Run: headless pygame with SDL's dummy video driver; simulated clock (each Clock.tick advances the game by its frame time, no real sleeping); random seed 0; keys injected as events and as key.get_pressed() state; mouse plan: one left click at the window centre at the start of phase 2, then a move to the lower-right quarter at the start of phase 3.
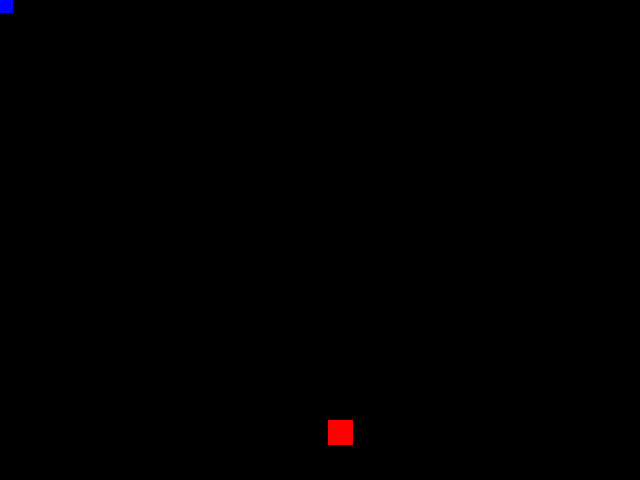
Frame 1 of 4 · flips 1–60 · no input
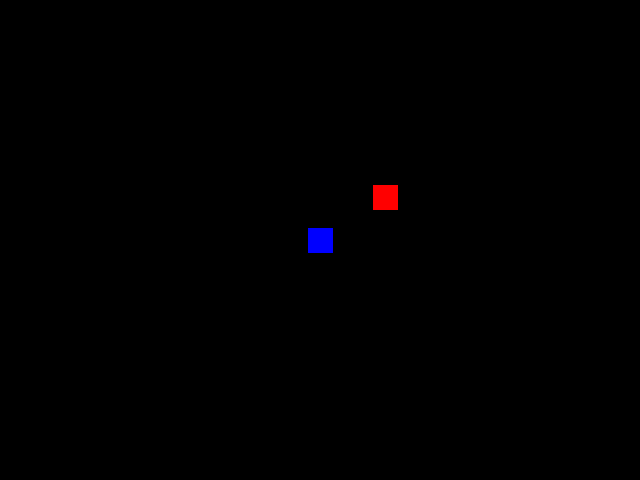
Frame 2 of 4 · flips 61–180 · clicked the window centre · tapped SPACE, RETURN · held RIGHT (→), D
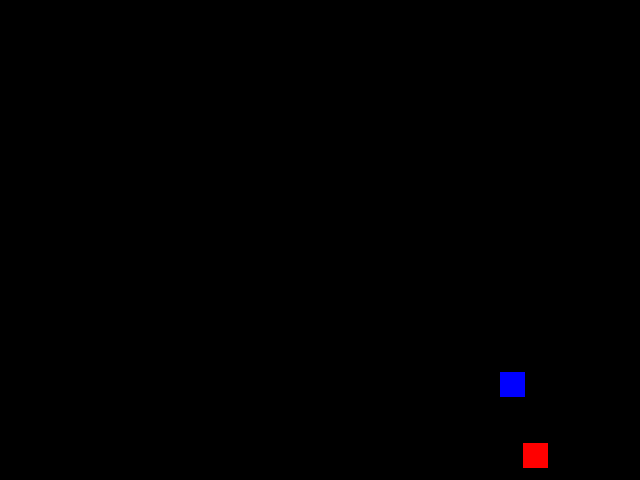
Frame 3 of 4 · flips 181–300 · moved the mouse to the lower-right quarter · held DOWN (↓), S
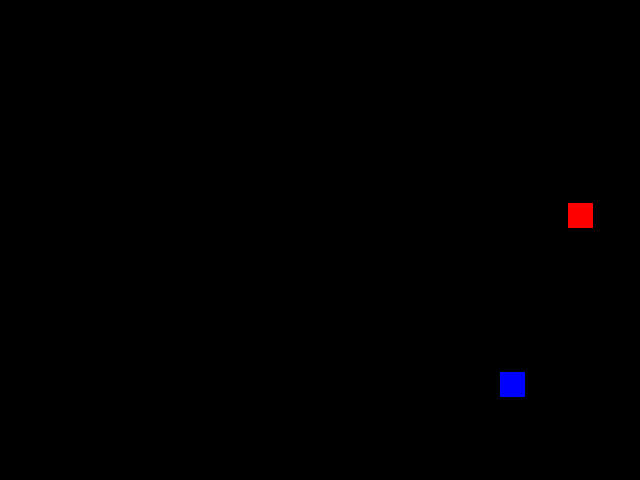
Frame 4 of 4 · flips 301–420 · held LEFT (←), A, UP (↑), W

The pygame program that drew these frames:

# Name: Graydon Armstrong
# Date: July 10th, 2013
# Source File: sidescrollerV1.py
# Last Modified By: Graydon Armstrong
# Date Last Modified: July 10th, 2013
# Program description: A side scroller where you must get a high score
# Revision History: Version 1 is making the basic framework

#I - Import and initialize
import pygame, random
pygame.init()

screen = pygame.display.set_mode((640,480))

class Player(pygame.sprite.Sprite):
    def __init__(self):
        pygame.sprite.Sprite.__init__(self)
        self.image = pygame.Surface((25,25))
        self.image.fill((0,0,255))
        self.image.convert()
        self.rect = self.image.get_rect()
        
    def update(self):
        mousex, mousey = pygame.mouse.get_pos()
        self.rect.center = (mousex, mousey)
        
class Enemy(pygame.sprite.Sprite):
    def __init__(self):
        pygame.sprite.Sprite.__init__(self)
        self.image = pygame.Surface((25,25))
        self.image.fill((255,0,0))
        self.image.convert()
        self.rect = self.image.get_rect()
        self.dx = -5
        self.reset()
        
    def update(self):
        self.rect.centerx += self.dx
        if self.rect.centerx < 0:
            self.reset()
            
    def reset(self):
         self.rect.centerx = 640
         self.rect.centery = random.randint(0,480)

def game():
    pygame.display.set_caption("Game")
    
    background = pygame.Surface(screen.get_size())
    background.fill((0,0,0))
    screen.blit(background, (0,0))
    
    player = Player()
    enemy = Enemy()
    
    freindSprites = pygame.sprite.Group(player)
    enemySprites = pygame.sprite.Group(enemy)
    
    clock = pygame.time.Clock()
    keepGoing = True
    while keepGoing:
        clock.tick(30)
        pygame.mouse.set_visible(False)
        for event in pygame.event.get():
            if event.type == pygame.QUIT:
                keepGoing = False
                
        #check collisions       
        hitEnemies = pygame.sprite.spritecollide(player, enemySprites, False)
        if hitEnemies:
            for theEnemy in hitEnemies:
                theEnemy.reset()
                
        freindSprites.clear(screen, background)
        enemySprites.clear(screen, background)
        
        freindSprites.update()
        enemySprites.update()
        
        freindSprites.draw(screen)     
        enemySprites.draw(screen)   
        
        pygame.display.flip()
    
def main():
    game()
    
if __name__ == "__main__":
    main()
